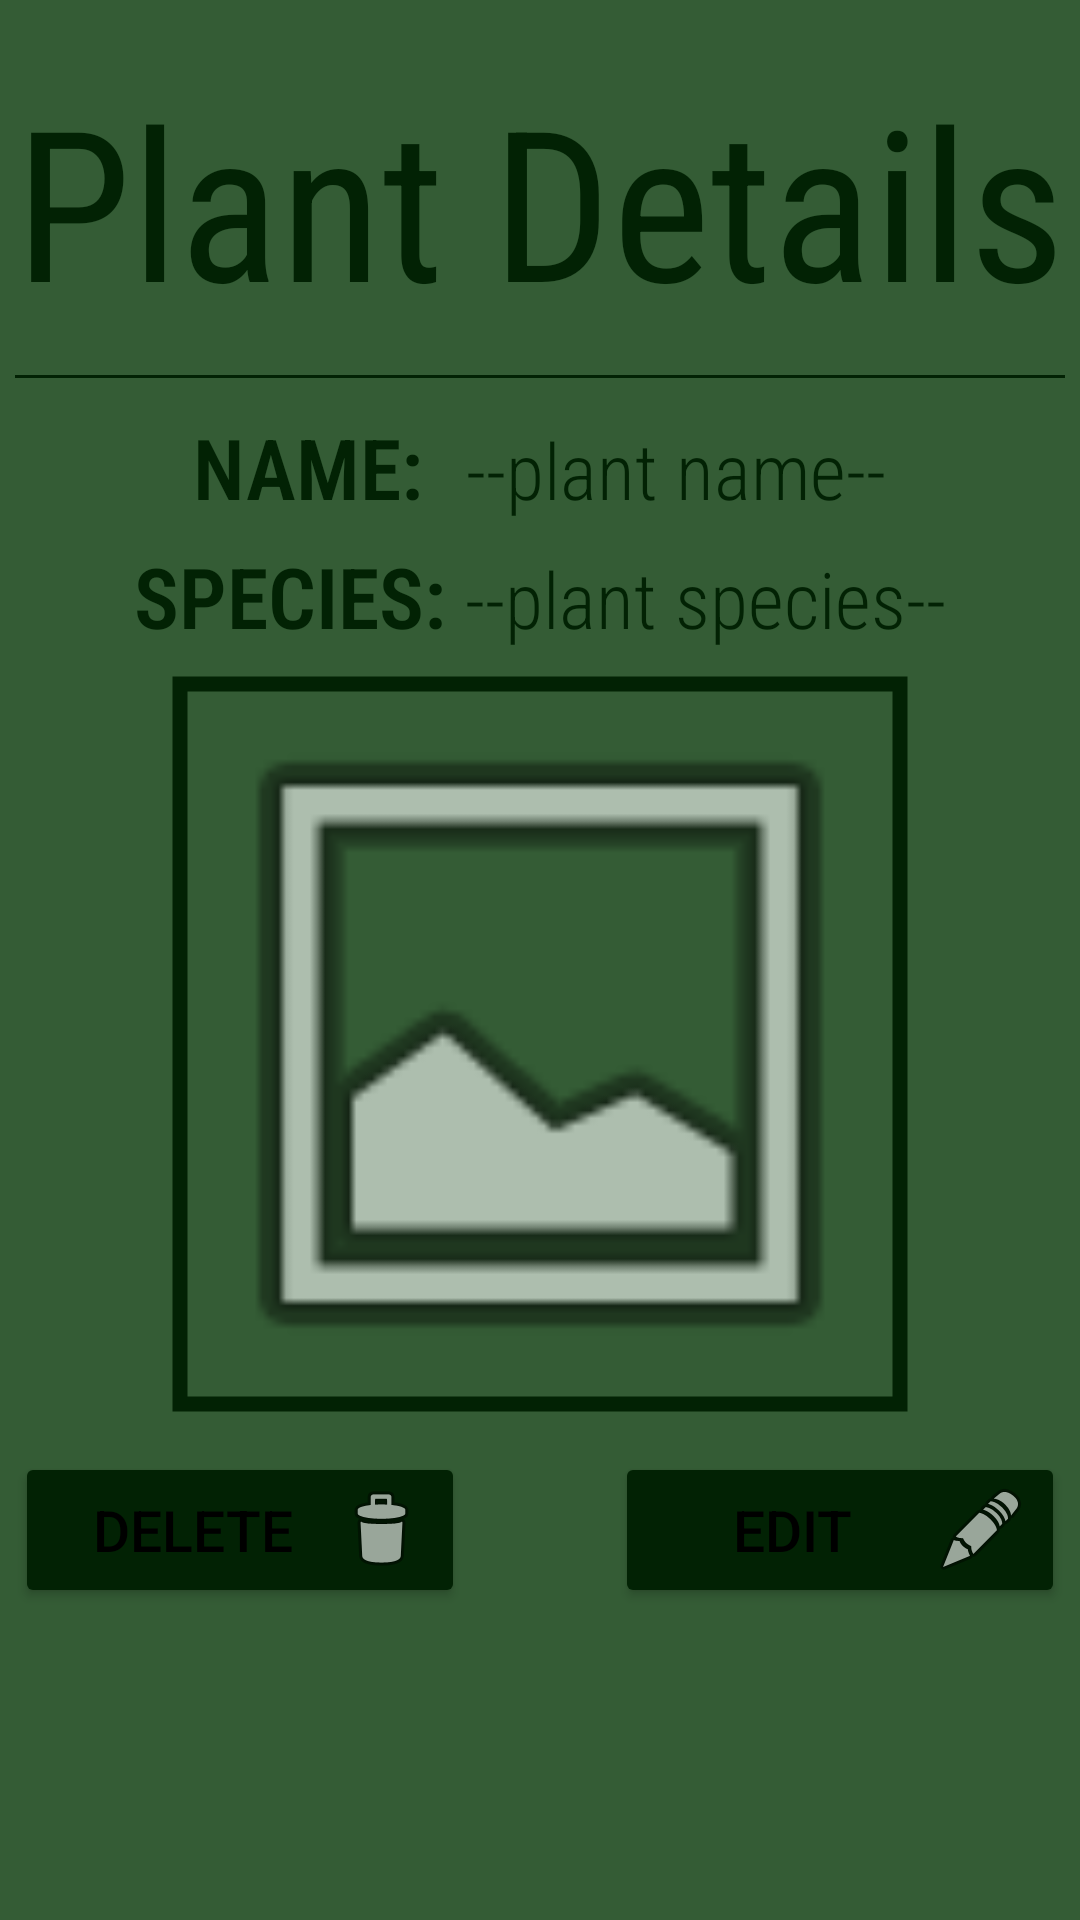

Produce the Android XML layout that renders to this screen, including the resource entries it uses.
<!-- AndroidManifest.xml: application theme Theme.EGarden -->
<!-- res/layout/fragment_view_plant.xml -->
<?xml version="1.0" encoding="utf-8"?>
<androidx.appcompat.widget.LinearLayoutCompat xmlns:android="http://schemas.android.com/apk/res/android"
    xmlns:app="http://schemas.android.com/apk/res-auto"
    xmlns:tools="http://schemas.android.com/tools"
    android:layout_width="match_parent"
    android:layout_height="match_parent"
    tools:context=".ViewPlantFragment"
    android:orientation="vertical"
    android:background="@color/background"
    android:weightSum="2">

    <LinearLayout
        android:layout_width="match_parent"
        android:layout_height="match_parent"
        android:gravity="top|center"
        android:orientation="vertical">

        <TextView
            android:id="@+id/textView2"
            android:layout_width="wrap_content"
            android:layout_height="wrap_content"
            android:layout_marginTop="20sp"
            android:layout_marginBottom="12sp"
            android:text="Plant Details"
            android:fontFamily="sans-serif-condensed-light"
            android:textColor="@color/buttonColor"
            android:textSize="70dp"
            android:textFontWeight="400"
            android:textStyle="bold" />

        <View
            android:layout_width="350dp"
            android:layout_height="1sp"
            android:layout_marginBottom="11sp"
            android:background="@color/buttonColor" />

        <LinearLayout
            android:layout_width="wrap_content"
            android:layout_height="wrap_content"
            android:orientation="horizontal">

            <TextView
                android:id="@+id/textView6"
                android:layout_width="wrap_content"
                android:layout_height="wrap_content"
                android:text="NAME: "
                android:fontFamily="sans-serif-condensed-light"
                android:textColor="@color/buttonColor"
                android:textSize="28dp"
                android:textStyle="bold"
                android:layout_marginRight="8sp"/>

            <TextView
                android:id="@+id/txtPlantName"
                android:layout_width="wrap_content"
                android:layout_height="wrap_content"
                android:layout_marginBottom="8sp"
                android:text="--plant name--"
                android:fontFamily="sans-serif-condensed-light"
                android:textColor="@color/buttonColor"
                android:textSize="26dp"
                android:gravity="center"/>
        </LinearLayout>

        <LinearLayout
            android:layout_width="wrap_content"
            android:layout_height="wrap_content"
            android:orientation="horizontal">

            <TextView
                android:id="@+id/textView3"
                android:layout_width="wrap_content"
                android:layout_height="wrap_content"
                android:text="SPECIES: "
                android:fontFamily="sans-serif-condensed-light"
                android:textColor="@color/buttonColor"
                android:textSize="28dp"
                android:textStyle="bold"/>

            <TextView
                android:id="@+id/txtPlantSpecies"
                android:layout_width="wrap_content"
                android:layout_height="wrap_content"
                android:layout_marginBottom="8sp"
                android:text="--plant species--"
                android:fontFamily="sans-serif-condensed-light"
                android:textColor="@color/buttonColor"
                android:textSize="26dp"
                android:gravity="center"/>
        </LinearLayout>

        <com.google.android.material.imageview.ShapeableImageView
            android:id="@+id/imgPlant"
            android:layout_width="250dp"
            android:layout_height="250dp"
            android:layout_marginBottom="11sp"
            android:scaleType="centerCrop"
            android:background="@android:drawable/ic_menu_gallery"
            android:padding="5dp"
            app:shapeAppearanceOverlay="@style/circular"
            app:strokeColor="@color/buttonColor"
            app:strokeWidth="5dp"
            tools:visibility="visible"/>

        <LinearLayout
            android:layout_width="wrap_content"
            android:layout_height="wrap_content"
            android:orientation="horizontal">

            <Button
                android:id="@+id/btnDelete"
                android:layout_width="150dp"
                android:layout_height="wrap_content"
                android:backgroundTint="@color/buttonColor"
                android:drawableEnd="@android:drawable/ic_menu_delete"
                android:text="Delete"
                android:textColor="@color/black"
                android:textSize="19dp"
                android:layout_marginRight="50dp"/>

            <Button
                android:id="@+id/btnEdit"
                android:layout_width="150dp"
                android:layout_height="wrap_content"
                android:backgroundTint="@color/buttonColor"
                android:drawableEnd="@android:drawable/ic_menu_edit"
                android:text="Edit"
                android:textColor="@color/black"
                android:textSize="19dp" />

        </LinearLayout>

    </LinearLayout>

</androidx.appcompat.widget.LinearLayoutCompat>
<!-- resources referenced by this layout -->
<resources>
  <color name="background">#345C35</color>
  <color name="black">#FF000000</color>
  <color name="buttonColor">#022204</color>
  <style name="Theme.EGarden" parent="Theme.MaterialComponents.DayNight.NoActionBar">
          
          <item name="colorPrimary">#2E7800</item>
          <item name="colorPrimaryVariant">@color/rc</item>
          <item name="colorOnPrimary">@color/white</item>
          
          <item name="colorSecondary">@color/teal_200</item>
          <item name="colorSecondaryVariant">@color/teal_700</item>
          <item name="colorOnSecondary">@color/black</item>
          
          <item name="android:statusBarColor">?attr/colorPrimaryVariant</item>
          
      </style>
  <color name="rc">#4DB5C6A9</color>
  <color name="white">#FFFFFFFF</color>
  <color name="teal_200">#FF03DAC5</color>
  <color name="teal_700">#FF018786</color>
</resources>
